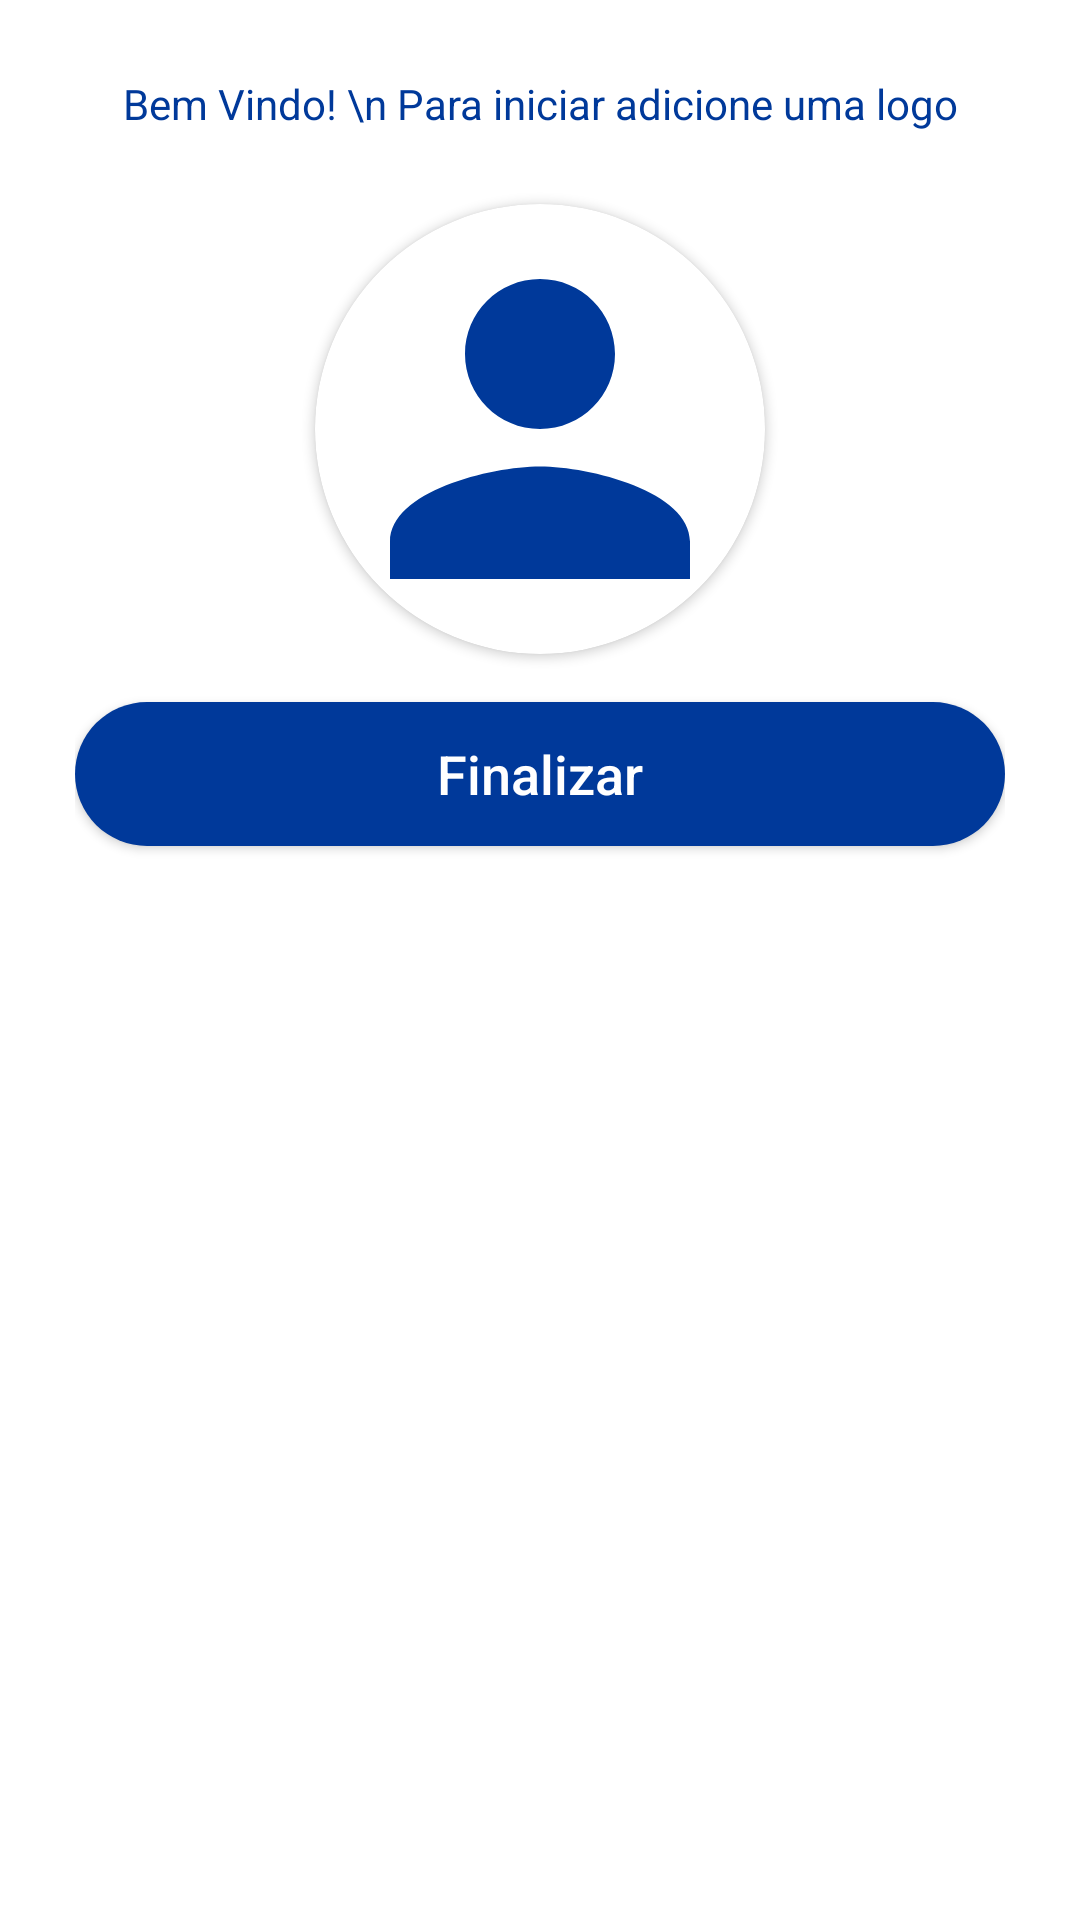

Here is an Android app screen rendered from its layout file. Give the layout XML and the strings, colors and styles it references.
<!-- AndroidManifest.xml: application theme Theme.ProjetoAuto -->
<!-- res/layout/activity_empresa_finaliza_cadastro.xml -->
<?xml version="1.0" encoding="utf-8"?>
<androidx.constraintlayout.widget.ConstraintLayout xmlns:android="http://schemas.android.com/apk/res/android"
    xmlns:app="http://schemas.android.com/apk/res-auto"
    xmlns:tools="http://schemas.android.com/tools"
    android:layout_width="match_parent"
    android:layout_height="match_parent"
    tools:context=".activity.empresa.EmpresaFinalizaCadastroActivity">

    <ScrollView
        android:layout_width="match_parent"
        android:layout_height="match_parent"
        android:fillViewport="true"
        app:layout_constraintBottom_toBottomOf="parent"
        app:layout_constraintEnd_toEndOf="parent"
        app:layout_constraintHorizontal_bias="0.0"
        app:layout_constraintStart_toStartOf="parent"
        app:layout_constraintTop_toTopOf="parent"
        app:layout_constraintVertical_bias="1.0">

        <LinearLayout
            android:layout_width="match_parent"
            android:layout_height="wrap_content"
            android:orientation="vertical"
            android:padding="25dp">

            <TextView
                android:layout_width="match_parent"
                android:layout_height="wrap_content"
                android:text="Bem Vindo! \n Para iniciar adicione uma logo"
                android:textAlignment="center"
                android:textColor="@color/blue_dark" />

            <androidx.cardview.widget.CardView
                android:layout_width="150dp"
                android:layout_height="150dp"
                android:layout_gravity="center"
                android:layout_marginTop="24dp"
                android:elevation="5dp"
                app:cardCornerRadius="100dp">

                <ImageView
                    android:id="@+id/img_logo"
                    android:layout_width="match_parent"
                    android:layout_height="match_parent"
                    android:onClick="selecionaLogo"
                    android:scaleType="centerCrop"
                    android:src="@drawable/ic_person" />
            </androidx.cardview.widget.CardView>


            
            <android.widget.Button
                android:layout_width="match_parent"
                android:layout_height="wrap_content"
                android:layout_marginTop="16dp"
                android:background="@drawable/bg_btn"
                android:onClick="validaDados"
                android:text="Finalizar"
                android:textAllCaps="false"
                android:textColor="@color/white"
                android:textSize="18sp" />

            <ProgressBar
                android:id="@+id/progressBar"
                android:layout_width="wrap_content"
                android:layout_height="wrap_content"
                android:layout_gravity="center"
                android:layout_marginTop="16dp"
                android:theme="@style/ProgressBar"
                android:visibility="gone"
                tools:visibility="visible" />


        </LinearLayout>

    </ScrollView>

</androidx.constraintlayout.widget.ConstraintLayout>
<!-- resources referenced by this layout -->
<resources>
  <color name="blue_dark">#00399a</color>
  <color name="white">#FFFFFFFF</color>
  <!-- drawable bg_btn (drawable) -->
  <?xml version="1.0" encoding="utf-8"?>
  <shape xmlns:android="http://schemas.android.com/apk/res/android">
  
      <solid android:color="@color/blue_dark"/>
      <corners android:radius="100in"/>
  </shape>
  <!-- drawable ic_person (drawable) -->
  <vector android:height="24dp" android:tint="@color/blue_dark"
      android:viewportHeight="24" android:viewportWidth="24"
      android:width="24dp" xmlns:android="http://schemas.android.com/apk/res/android">
      <path android:fillColor="@android:color/white" android:pathData="M12,12c2.21,0 4,-1.79 4,-4s-1.79,-4 -4,-4 -4,1.79 -4,4 1.79,4 4,4zM12,14c-2.67,0 -8,1.34 -8,4v2h16v-2c0,-2.66 -5.33,-4 -8,-4z"/>
  </vector>
  <style name="ProgressBar" parent="Theme.ProjetoAuto">
          <item name="colorAccent">@color/blue_dark</item>
      </style>
  <style name="Theme.ProjetoAuto" parent="Theme.MaterialComponents.DayNight.NoActionBar">
          
          <item name="colorPrimary">@color/blue_dark</item>
          <item name="colorPrimaryVariant">@color/blue_dark</item>
          <item name="colorOnPrimary">@color/blue_dark</item>
          
          <item name="colorSecondary">@color/teal_700</item>
          <item name="colorSecondaryVariant">@color/teal_700</item>
          <item name="colorOnSecondary">@color/black</item>
          
          <item name="android:statusBarColor">@color/blue_dark</item>
          <item name="android:windowLightStatusBar">true</item>
          
      </style>
  <color name="teal_700">#FF018786</color>
  <color name="black">#FF000000</color>
</resources>
